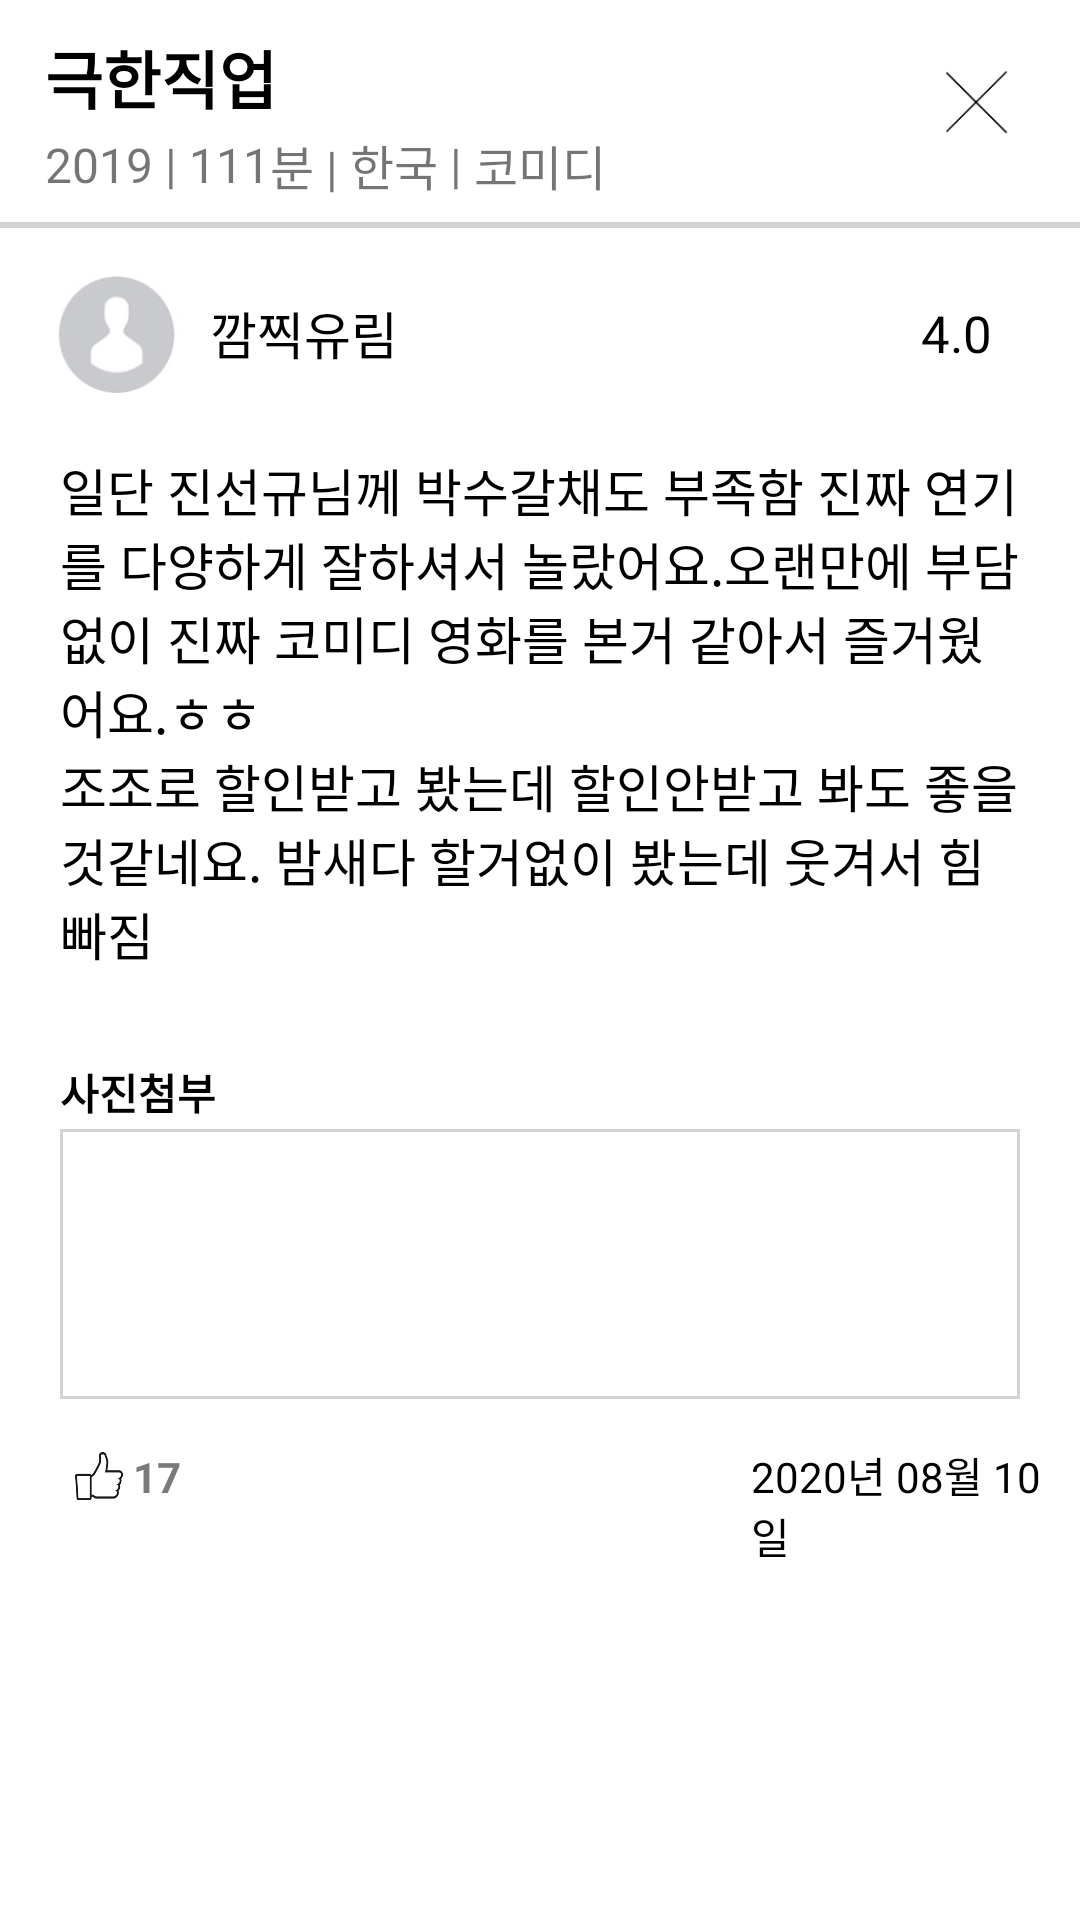

This screen was rendered from an Android layout file. Write that file and the resources it references.
<!-- AndroidManifest.xml: application theme AppTheme -->
<!-- res/layout/mypage_review_detail.xml -->
<?xml version="1.0" encoding="utf-8"?>
<LinearLayout
    xmlns:android="http://schemas.android.com/apk/res/android"
    xmlns:tools="http://schemas.android.com/tools"
    android:layout_width="match_parent"
    android:layout_height="match_parent"
    android:orientation="vertical"
    android:background="#FFFFFF">

    <LinearLayout
        android:layout_width="match_parent"
        android:layout_height="wrap_content"
        android:orientation="vertical">

        // java파일 : MyReviewDetailActivity
        // 영화 정보
        <RelativeLayout
            android:layout_width="match_parent"
            android:layout_height="match_parent">
            <LinearLayout
                android:layout_width="wrap_content"
                android:layout_height="wrap_content"
                android:layout_marginTop="10dp"
                android:layout_marginLeft="15dp"
                android:orientation="vertical">
                // 영화 제목
                <TextView
                    android:id="@+id/revdetail_movie_title"
                    android:layout_width="wrap_content"
                    android:layout_height="wrap_content"
                    android:text="극한직업"
                    android:textColor="#000000"
                    android:textSize="21dp"
                    android:textStyle="bold" />

                // 상영년도 〮 상영시간 〮 국가 〮 장르
                <LinearLayout
                    android:layout_width="wrap_content"
                    android:layout_height="28dp"
                    android:orientation="horizontal"
                    android:gravity="center_vertical">

                    <TextView
                        android:id="@+id/revdetail_movie_year"
                        android:layout_width="wrap_content"
                        android:layout_height="wrap_content"
                        android:text="2019"
                        android:textSize="16dp" />

                    <TextView
                        android:layout_width="wrap_content"
                        android:layout_height="wrap_content"
                        android:text=" | "
                        android:textSize="16dp" />

                    <TextView
                        android:id="@+id/revdetail_movie_runningTime"
                        android:layout_width="wrap_content"
                        android:layout_height="wrap_content"
                        android:text="111"
                        android:textSize="16dp" />

                    <TextView
                        android:layout_width="wrap_content"
                        android:layout_height="wrap_content"
                        android:text="분 | "
                        android:textSize="16dp" />

                    <TextView
                        android:id="@+id/revdetail_movie_country"
                        android:layout_width="wrap_content"
                        android:layout_height="wrap_content"
                        android:text="한국"
                        android:textSize="16dp" />

                    <TextView
                        android:layout_width="wrap_content"
                        android:layout_height="wrap_content"
                        android:text=" | "
                        android:textSize="16dp" />

                    <TextView
                        android:id="@+id/revdetail_movie_genre"
                        android:layout_width="wrap_content"
                        android:layout_height="wrap_content"
                        android:text="코미디"
                        android:textSize="16dp" />
                </LinearLayout>
            </LinearLayout>

            // 창 닫기 버튼
            <ImageButton
                android:id="@+id/window_close_btn"
                android:layout_width="30dp"
                android:layout_height="30dp"
                android:layout_marginRight="20dp"
                android:layout_alignParentRight="true"
                android:layout_centerVertical="true"
                android:src="@drawable/x_button"
                android:background="@android:color/transparent"
                android:scaleType="fitCenter"/>
        </RelativeLayout>

        // 수평선
        <View
            android:layout_width="match_parent"
            android:layout_height="2dp"
            android:layout_marginTop="5dp"
            android:background="#D3D3D3" />

        <LinearLayout
            android:layout_width="match_parent"
            android:layout_height="wrap_content"
            android:orientation="vertical"
            android:paddingLeft="10dp"
            android:paddingRight="10dp">

            // 내 정보
            <LinearLayout
                android:layout_width="match_parent"
                android:layout_height="wrap_content"
                android:layout_marginTop="5dp"
                android:orientation="horizontal">

                // 내 이미지
                <ImageView
                    style="?android:attr/borderlessButtonStyle"
                    android:layout_width="60dp"
                    android:layout_height="60dp"
                    android:scaleType="centerCrop"
                    android:src="@drawable/person_image" />

                // 내 이름
                <TextView
                    android:id="@+id/revdetail_userID"
                    android:layout_width="wrap_content"
                    android:layout_height="match_parent"
                    android:gravity="center"
                    android:text="깜찍유림"
                    android:textColor="#000000"
                    android:textSize="17dp" />

                // 내가 부여한 평점
                <TextView
                    android:id="@+id/revdetail_movie_rating"
                    android:layout_width="wrap_content"
                    android:layout_height="match_parent"
                    android:drawableLeft="@drawable/star_left_image_customise"
                    android:layout_marginLeft="170dp"
                    android:gravity="center_vertical"
                    android:text=" 4.0"
                    android:textColor="#000000"
                    android:textSize="17dp" />
            </LinearLayout>

            // 리뷰 내용
            <LinearLayout
                android:layout_width="match_parent"
                android:layout_height="wrap_content"
                android:paddingBottom="5dp"
                android:paddingLeft="10dp"
                android:paddingRight="10dp"
                android:orientation="vertical">

                <ScrollView
                    android:layout_width="match_parent"
                    android:layout_height="wrap_content">

                    <LinearLayout
                        android:layout_width="match_parent"
                        android:layout_height="match_parent">

                        // 리뷰글
                        <TextView
                            android:id="@+id/revdetail_comment"
                            android:layout_width="match_parent"
                            android:layout_height="match_parent"
                            android:layout_marginTop="10dp"
                            android:text="@string/comment"
                            android:textColor="#000000"
                            android:textSize="17dp" />
                    </LinearLayout>
                </ScrollView>
            </LinearLayout>

            <LinearLayout
                android:id="@+id/revdetail_photo_layout"
                android:layout_width="match_parent"
                android:layout_height="match_parent"
                android:layout_marginTop="25dp"
                android:paddingLeft="10dp"
                android:paddingRight="10dp"
                android:orientation="vertical">
                // 사진첨부
                <TextView
                    android:layout_width="match_parent"
                    android:layout_height="match_parent"
                    android:text="사진첨부"
                    android:textColor="#000000"
                    android:textStyle="bold"
                    android:textSize="14dp" />

                // 수평선
                <LinearLayout
                    android:layout_width="match_parent"
                    android:layout_height="wrap_content"
                    android:layout_marginTop="2dp"
                    android:paddingTop="5dp"
                    android:paddingBottom="5dp"
                    android:paddingLeft="5dp"
                    android:paddingRight="5dp"
                    android:orientation="horizontal"
                    android:background="@drawable/image_attach_border">

                    //영화 포스터
                    <HorizontalScrollView
                        android:layout_width="match_parent"
                        android:layout_height="wrap_content">

                        <LinearLayout
                            android:layout_width="match_parent"
                            android:layout_height="match_parent"
                            android:orientation="horizontal">

                            <ImageView
                                android:id="@+id/revdetail_photo"
                                style="@style/image_attach"
                                android:src="@drawable/social_movie1" />
                        </LinearLayout>
                    </HorizontalScrollView>
                </LinearLayout>
            </LinearLayout>

            <LinearLayout
                android:layout_width="match_parent"
                android:layout_height="wrap_content"
                android:layout_marginTop="15dp"
                android:layout_marginBottom="30dp"
                android:paddingLeft="15dp"
                android:orientation="horizontal">

                // 추천 수
                <TextView
                    android:id="@+id/revdetail_movie_recommend"
                    android:layout_width="wrap_content"
                    android:layout_height="wrap_content"
                    android:drawableLeft="@drawable/unlike_left_image_customise"
                    android:text=" 17"
                    android:textColor="#7C7979"
                    android:textStyle="bold" />

                <TextView
                    android:id="@+id/revdetail_date"
                    android:layout_width="wrap_content"
                    android:layout_height="wrap_content"
                    android:layout_marginLeft="190dp"
                    android:text="2020년 08월 10일"
                    android:textColor="#000000"/>
            </LinearLayout>
        </LinearLayout>
    </LinearLayout>
</LinearLayout>
<!-- resources referenced by this layout -->
<resources>
  <!-- drawable image_attach_border (drawable) -->
  <?xml version="1.0" encoding="utf-8"?>
  <selector xmlns:android="http://schemas.android.com/apk/res/android">
      <item
          android:bottom="4dp"
          android:left="4dp"
          android:right="4dp"
          android:top="4dp">
          <shape android:shape="rectangle" >
              <stroke
                  android:width="1dp"
                  android:color="#D3D3D3" />
          </shape>
      </item>
  </selector>
  <!-- drawable person_image: jpg bitmap (drawable, 2415 bytes) -->
  <!-- drawable star_left_image_customise (drawable) -->
  <?xml version="1.0" encoding="utf-8"?>
  <layer-list xmlns:android="http://schemas.android.com/apk/res/android">
      
      <item
          android:drawable="@drawable/star"
          android:width="16dp"
          android:height="16dp"/>
  </layer-list>
  <!-- drawable unlike_left_image_customise (drawable) -->
  <?xml version="1.0" encoding="utf-8"?>
  <layer-list xmlns:android="http://schemas.android.com/apk/res/android">
      
      <item
          android:drawable="@drawable/unlike"
          android:width="16dp"
          android:height="16dp"/>
  </layer-list>
  <!-- drawable x_button: png bitmap (drawable, 1142 bytes) -->
  <string name="comment">일단 진선규님께 박수갈채도 부족함 진짜 연기를 다양하게 잘하셔서 놀랐어요.오랜만에 부담없이 진짜 코미디 영화를 본거 같아서 즐거웠어요.ㅎㅎ\n조조로 할인받고 봤는데 할인안받고 봐도 좋을것같네요. 밤새다 할거없이 봤는데 웃겨서 힘빠짐</string>
  <style name="image_attach">
          <item name="android:layout_width">80dp</item>
          <item name="android:layout_height">80dp</item>
          <item name="android:layout_marginRight">5dp</item>
          <item name="android:scaleType">fitXY</item>
      </style>
  <style name="AppTheme" parent="Theme.AppCompat.Light.DarkActionBar">
          
          <item name="colorPrimary">@color/colorPrimary</item>
          <item name="colorPrimaryDark">@color/colorPrimaryDark</item>
          <item name="colorAccent">@color/colorAccent</item>
          <item name="windowActionBar">false</item>
          <item name="windowNoTitle">true</item>
      </style>
  <!-- drawable unlike: png bitmap (drawable, 21442 bytes) -->
  <!-- not gathered from this repository: default colours our renderer supplied (Android Studio template values) -->
  <color name="colorPrimary">#FF6200EE</color>
  <color name="colorPrimaryDark">#FF3700B3</color>
  <color name="colorAccent">#FF03DAC5</color>
</resources>
